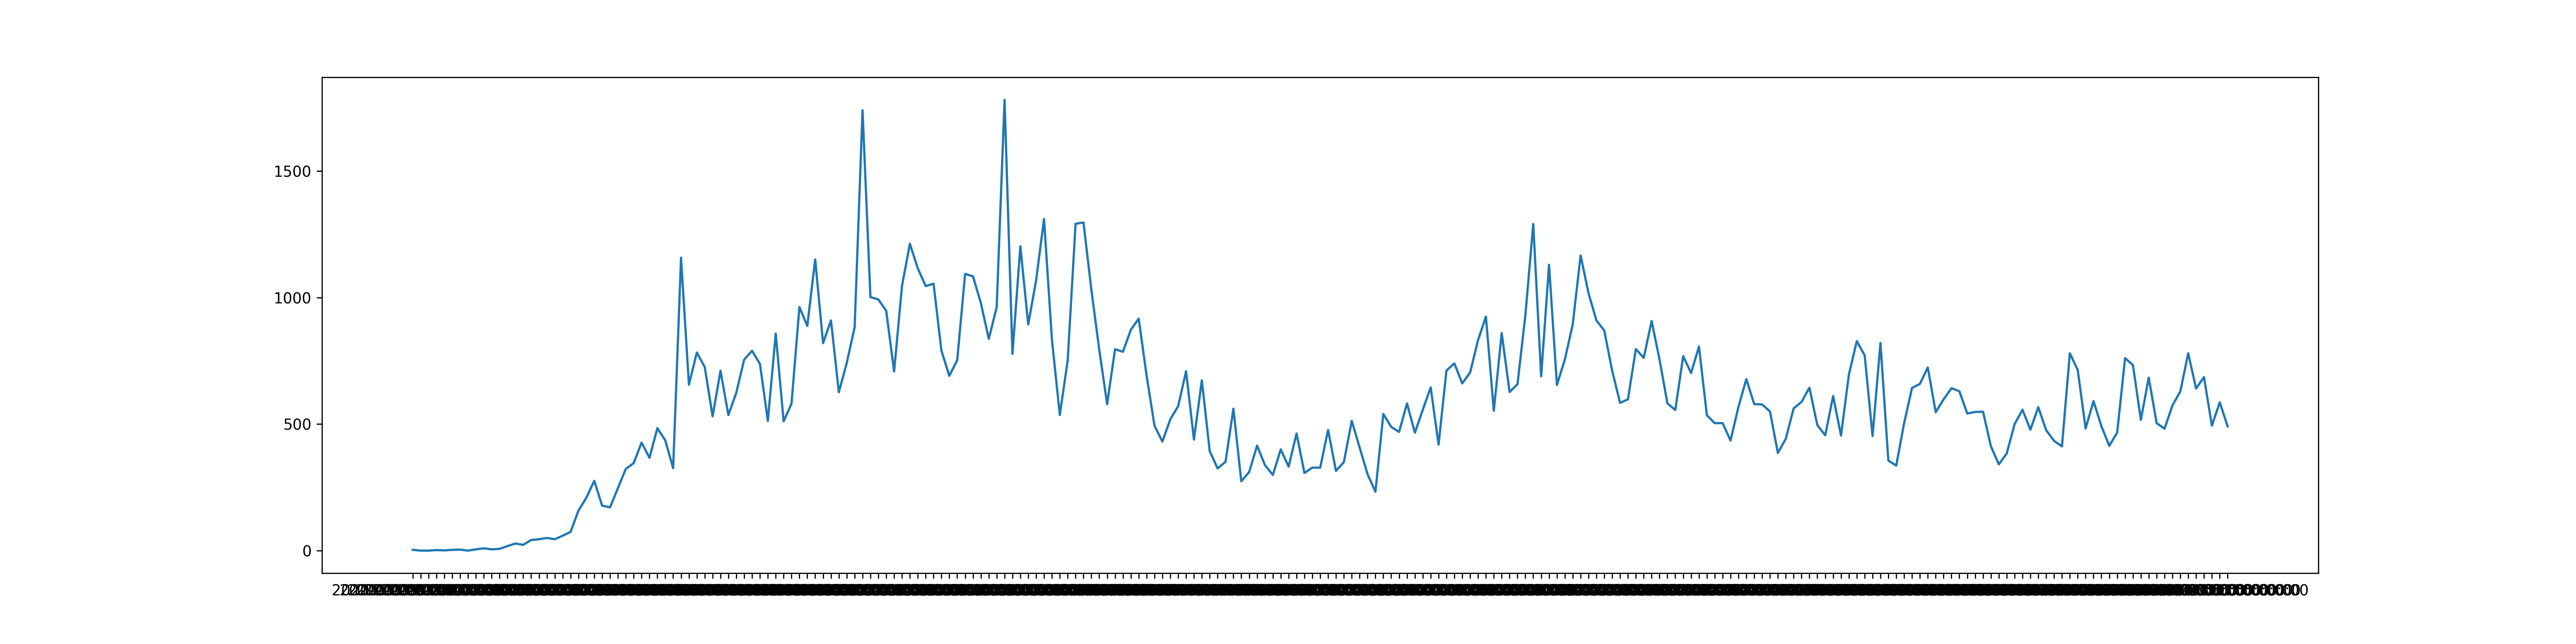

Values plotted in this chart, from the file beside it:
2020-03-05T00:00:00, 3
2020-03-06T00:00:00, 0
2020-03-07T00:00:00, 0
2020-03-08T00:00:00, 2
2020-03-09T00:00:00, 1
2020-03-10T00:00:00, 3
2020-03-11T00:00:00, 4
2020-03-12T00:00:00, 0
2020-03-13T00:00:00, 5
2020-03-14T00:00:00, 9
2020-03-15T00:00:00, 5
2020-03-16T00:00:00, 7
2020-03-17T00:00:00, 18
2020-03-18T00:00:00, 28
2020-03-19T00:00:00, 23
2020-03-20T00:00:00, 42
2020-03-21T00:00:00, 45
2020-03-22T00:00:00, 50
2020-03-23T00:00:00, 45
2020-03-24T00:00:00, 59
2020-03-25T00:00:00, 74
2020-03-26T00:00:00, 158
2020-03-27T00:00:00, 209
2020-03-28T00:00:00, 276
2020-03-29T00:00:00, 178
2020-03-30T00:00:00, 171
2020-03-31T00:00:00, 247
2020-04-01T00:00:00, 323
2020-04-02T00:00:00, 346
2020-04-03T00:00:00, 427
2020-04-04T00:00:00, 367
2020-04-05T00:00:00, 484
2020-04-06T00:00:00, 436
2020-04-07T00:00:00, 326
2020-04-08T00:00:00, 1158
2020-04-09T00:00:00, 656
2020-04-10T00:00:00, 783
2020-04-11T00:00:00, 726
2020-04-12T00:00:00, 531
2020-04-13T00:00:00, 711
2020-04-14T00:00:00, 536
2020-04-15T00:00:00, 624
2020-04-16T00:00:00, 755
2020-04-17T00:00:00, 790
2020-04-18T00:00:00, 738
2020-04-19T00:00:00, 513
2020-04-20T00:00:00, 858
2020-04-21T00:00:00, 511
2020-04-22T00:00:00, 581
2020-04-23T00:00:00, 963
2020-04-24T00:00:00, 888
2020-04-25T00:00:00, 1151
2020-04-26T00:00:00, 820
2020-04-27T00:00:00, 910
2020-04-28T00:00:00, 626
2020-04-29T00:00:00, 742
2020-04-30T00:00:00, 883
2020-05-01T00:00:00, 1741
2020-05-02T00:00:00, 1002
2020-05-03T00:00:00, 993
2020-05-04T00:00:00, 948
... 170 more rows
